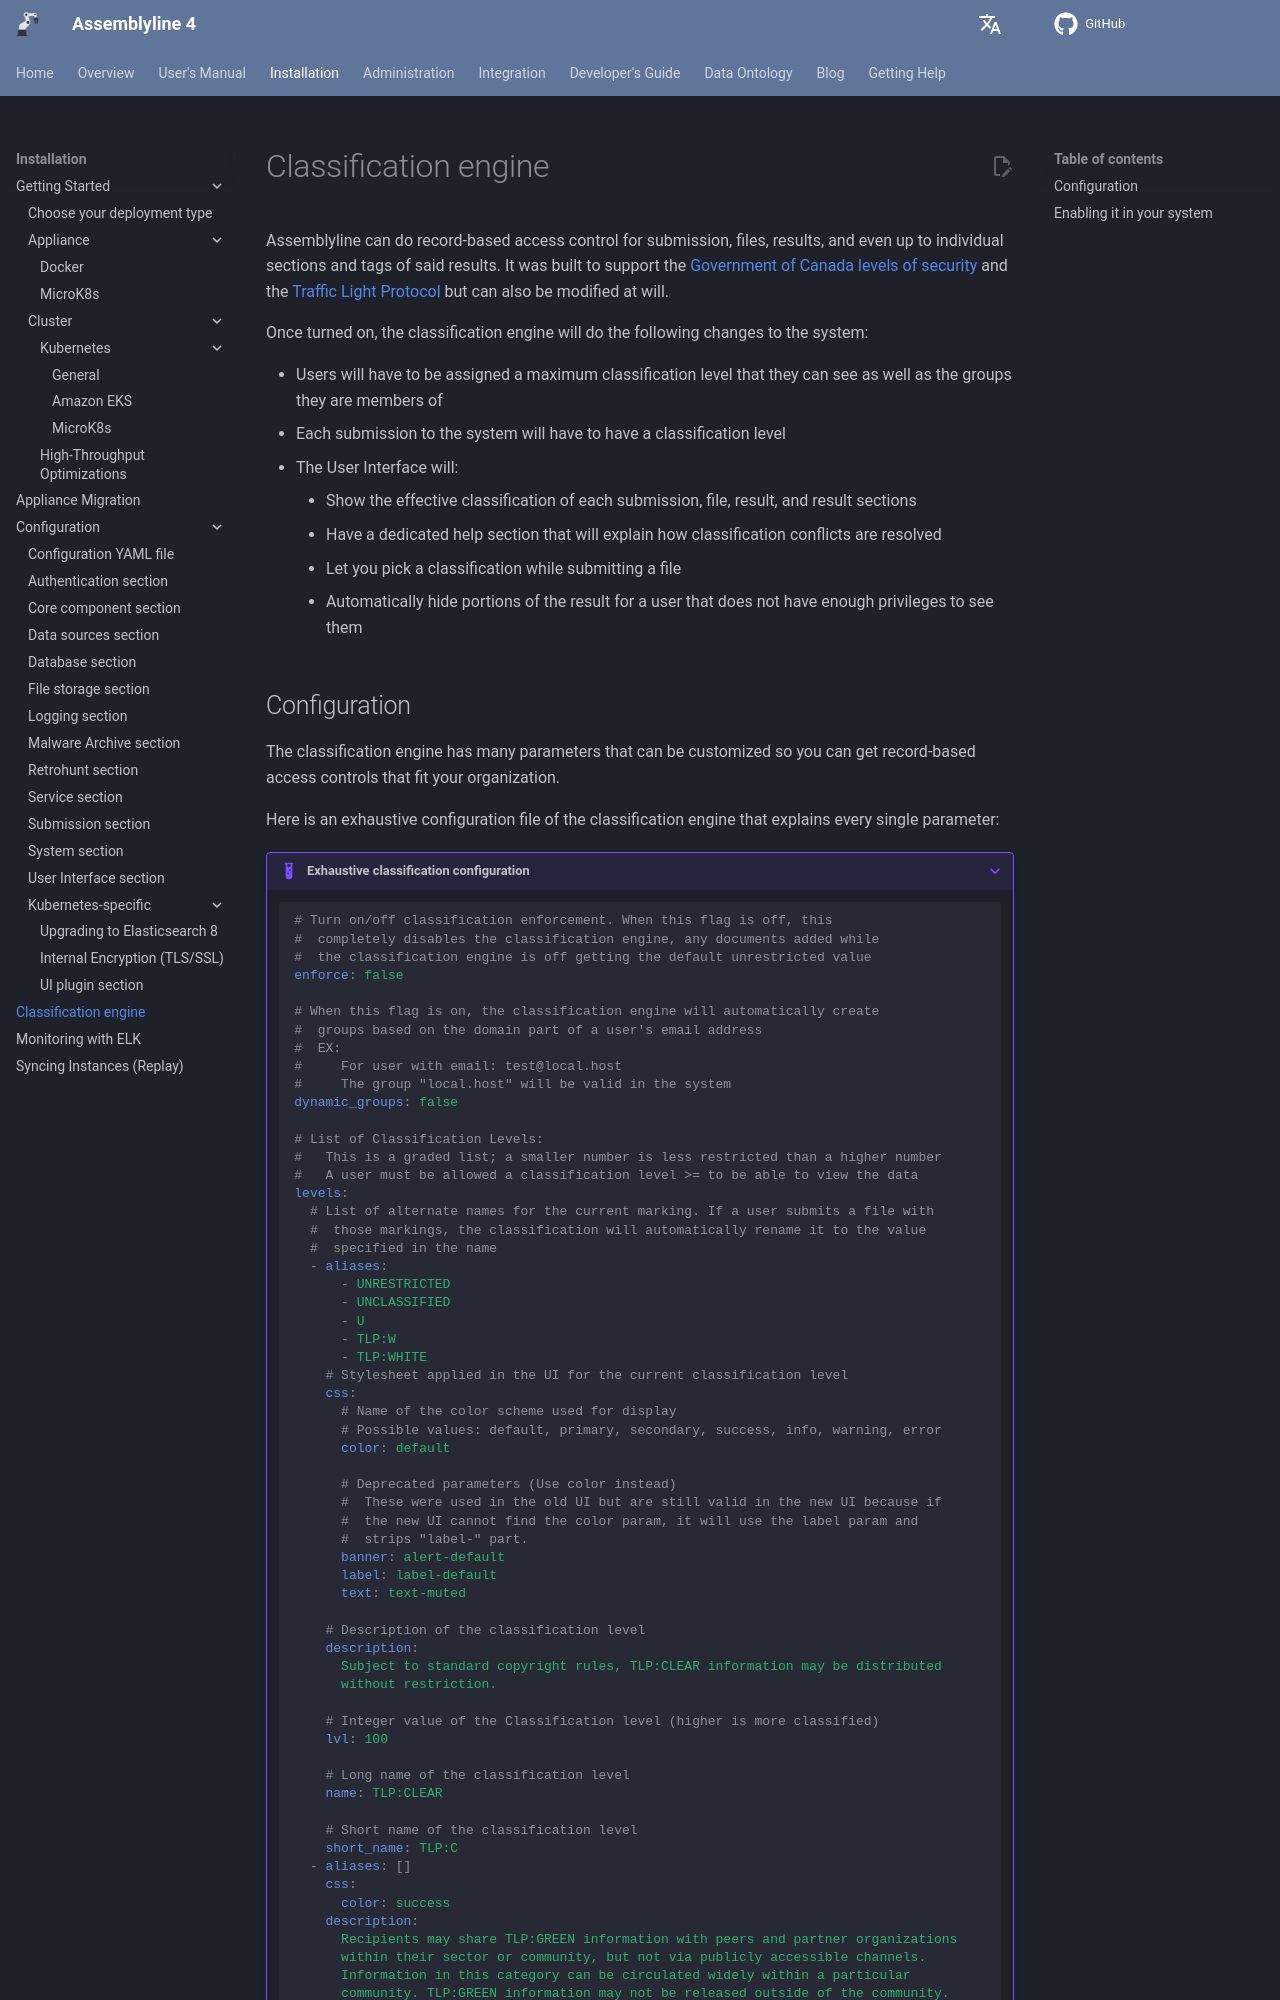

repository: CybercentreCanada/assemblyline4_docs · page: installation/classification_engine/index.html · generator: mkdocs

# Classification engine

Assemblyline can do record-based access control for submission, files, results, and even up to individual sections and tags of said results. It was built to support the [Government of Canada levels of security](https://www.canada.ca/en/public-services-procurement/services/industrial-security/security-requirements-contracting/safeguarding-equipment-sites-assets-information/levels-security.html#s2) and the [Traffic Light Protocol](https://www.cisa.gov/tlp) but can also be modified at will.

Once turned on, the classification engine will do the following changes to the system:

*   Users will have to be assigned a maximum classification level that they can see as well as the groups they are members of
*   Each submission to the system will have to have a classification level
*   The User Interface will:
    * Show the effective classification of each submission, file, result, and result sections
    * Have a dedicated help section that will explain how classification conflicts are resolved
    * Let you pick a classification while submitting a file
    * Automatically hide portions of the result for a user that does not have enough privileges to see them
